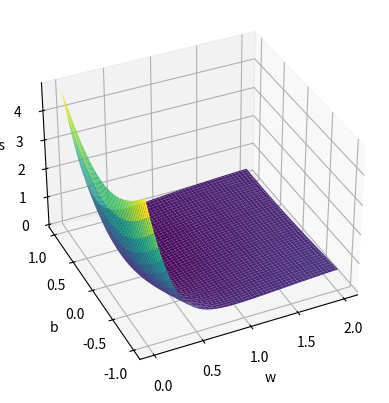

Source code (Python): (Note: this script raises an exception after producing the figure.)
"""
Implementation  of Error Space of the Sigmoid Neuron
"""

import numpy as np
import matplotlib.pyplot as plt

def sigmoid(x, w, b):
    return 1 / (1 + np.exp(-(w * x + b)))

def calc_loss(X, Y, w_est, b_est):
    loss = 0
    for x, y in zip(X, Y):
        loss += (y - sigmoid(x, w_est, b_est))**2
    return loss

w_unknown = 0.5
b_unknown = 0.25

X = np.random.random(25) * 20 - 10
Y = sigmoid(X, w_unknown, b_unknown)

W = np.linspace(0, 2, 100)
B = np.linspace(-1, 1, 100)

WW, BB = np.meshgrid(W, B)

Loss = np.zeros(WW.shape)

for i in range(WW.shape[0]):
    for j in range(WW.shape[1]):
        Loss[i, j] = calc_loss(X, Y, WW[i, j], BB[i, j])


fig = plt.figure()
ax = plt.axes(projection='3d')
ax.plot_surface(WW, BB, Loss, cmap='viridis')
ax.set_xlabel('w')
ax.set_ylabel('b')
ax.set_zlabel('Loss')
ax.view_init(35, 245)
plt.savefig('Dev-Training-DL/Exercises/Loss_Graphs/sigmoid_neuron_loss_graph.png')
plt.show()

print(np.argmin(Loss))

ij = np.argmin(Loss)
i = int(np.floor(ij / Loss.shape[1]))
j = int(ij - i * Loss.shape[1])
print(i, j)
print(WW[i, j], BB[i, j])
